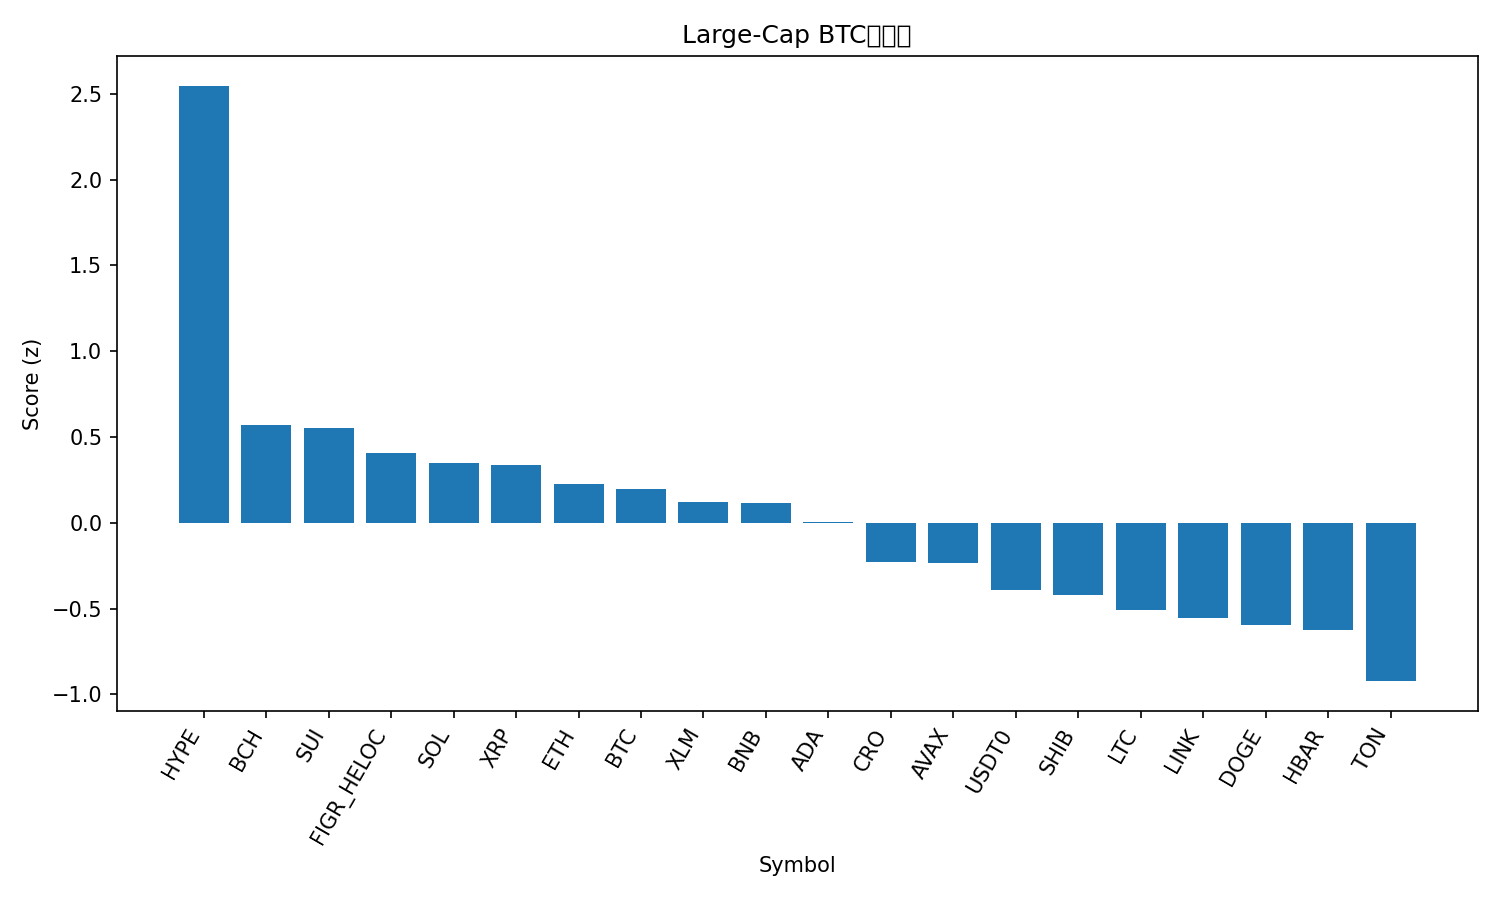

Source data for this figure (header and first rows):
rank, name, symbol, price_btc, price_usd, pct_1h_btc, pct_24h_btc, pct_7d_btc, market_cap_rank, market_cap_usd, volume_usd, score
1, Hyperliquid, HYPE, 0.0004246, 47.52, 0.9816, 3.664, -1.865, 17, 12867978645, 517405005, 2.547
2, Bitcoin Cash, BCH, 0.004987, 558, 0.1078, 1.593, -2.79, 22, 11123624634, 219741620, 0.5731
3, Sui, SUI, 2.934e-05, 3.28, 0.0894, 1.915, -4.281, 20, 11719513876, 688081011, 0.5534
4, Figure Heloc, FIGR_HELOC, 9.14e-06, 1.0, 0.0, 0.003608, 5.767, 18, 12732169314, 2600, 0.4047
5, Solana, SOL, 0.001879, 210.2, 0.06187, 1.814, -7.455, 6, 114327788983, 4839112705, 0.35
6, XRP, XRP, 2.558e-05, 2.86, 0.03172, 0.3572, 1.035, 4, 171127830713, 3353819094, 0.3342
7, Ethereum, ETH, 0.03682, 4120, -0.01105, 0.5853, -1.915, 2, 497439455406, 23634768519, 0.2253
8, Bitcoin, BTC, 1.0, 111864, 0.0, 0.0, 0.0, 1, 2229490965192, 36480068132, 0.1947
9, Stellar, XLM, 3.28e-06, 0.3673, -0.1045, 0.2801, 1.902, 21, 11713292993, 128617866, 0.1232
10, BNB, BNB, 0.009014, 1009, -0.2052, 1.327, -0.2415, 5, 140556926763, 1548433938, 0.1166
11, Cardano, ADA, 7.18e-06, 0.8029, -0.1615, 1.261, -3.907, 11, 29328000474, 1079644966, 0.002781
12, Cronos, CRO, 1.69e-06, 0.1891, 0.1012, -0.7045, -7.937, 34, 6594863639, 44156717, -0.2291
13, Avalanche, AVAX, 0.0002648, 29.63, -0.4311, 2.229, -4.542, 19, 12518550365, 986841835, -0.2345
14, USDT0, USDT0, 8.94e-06, 0.9999, -0.05692, -2.22, 2.089, 30, 7629003788, 416887820, -0.3929
15, Shiba Inu, SHIB, 1.06782e-10, 1.195e-05, -0.2307, -0.4178, -1.829, 31, 7044906317, 135326398, -0.4231
16, Litecoin, LTC, 0.0009502, 106.3, -0.3248, -0.06384, -2.175, 27, 8120166643, 320364665, -0.5071
17, Chainlink, LINK, 0.0001911, 21.39, -0.5001, 0.7384, -1.221, 14, 14505164111, 472024555, -0.5564
18, Dogecoin, DOGE, 2.1e-06, 0.2349, -0.4235, 0.363, -2.956, 8, 35501520146, 1613823751, -0.5981
19, Hedera, HBAR, 1.93e-06, 0.2155, -0.3571, -0.2905, -2.397, 25, 9136993592, 119676391, -0.6254
20, Toncoin, TON, 2.422e-05, 2.71, -0.239, -1.458, -6.943, 33, 6897903031, 85987040, -0.9226
21, TRON, TRX, 3e-06, 0.3353, -0.3281, -2.674, 0.9801, 10, 31758856063, 372770064, -0.9977
